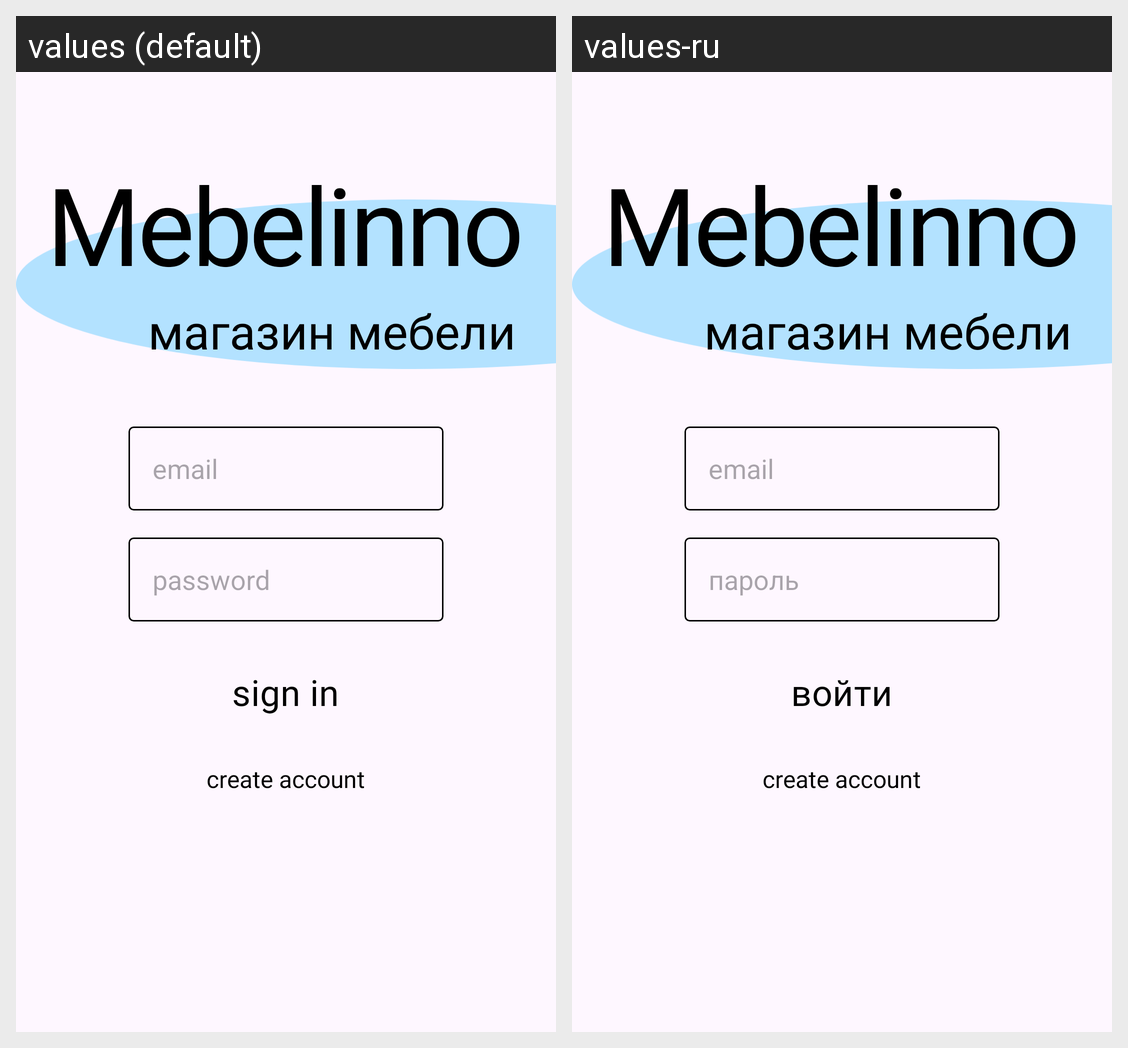

The same Android screen rendered under two of its app's locales, left to right. List the strings drawn on it with the default value and each locale's translation.
Android screen res/layout/activity_auth.xml rendered under 2 locales, left to right: values (default), values-ru. Device: Nexus 5 (rendered at 1080×1920; each locale shown at half size, 540×960, under a caption strip naming it); theme Base.Theme.KR_KOTLIN.
Strings drawn on this screen, with the default value and each locale's value (text and hints the layout hard-codes, and strings that could not be matched under every locale, appear in the picture but are not listed):

email_autho
  values: email
  values-ru: email

password_autho
  values: password
  values-ru: пароль

sign_in_button
  values: sign in
  values-ru: войти
